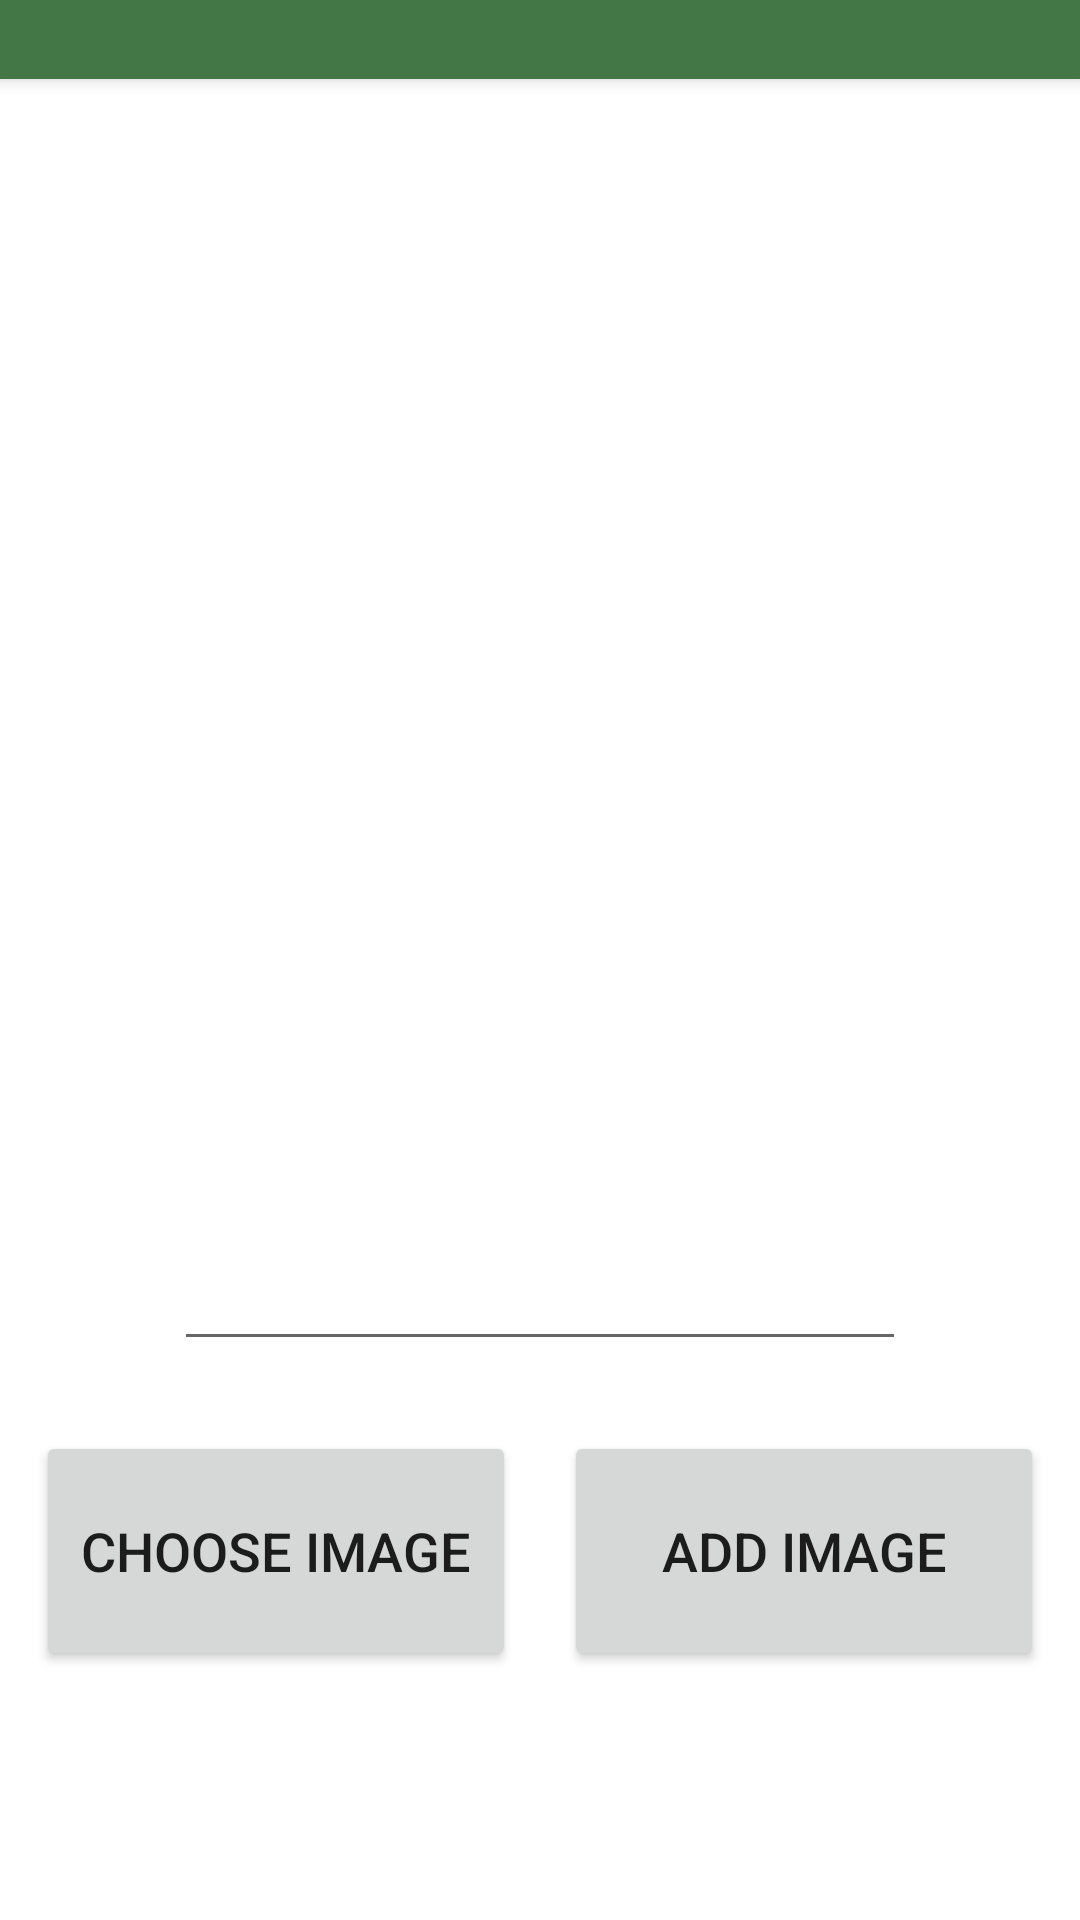

This screen was rendered from an Android layout file. Write that file and the resources it references.
<!-- AndroidManifest.xml: application theme Theme.Oblig1 -->
<!-- res/layout/activity_add.xml -->
<?xml version="1.0" encoding="utf-8"?>
<androidx.constraintlayout.widget.ConstraintLayout xmlns:android="http://schemas.android.com/apk/res/android"
    xmlns:app="http://schemas.android.com/apk/res-auto"
    xmlns:tools="http://schemas.android.com/tools"
    android:layout_width="match_parent"
    android:layout_height="match_parent"
    tools:context=".AddActivity">

    <androidx.appcompat.widget.Toolbar
        android:id="@+id/my_toolbar_AddClass"
        android:layout_width="0dp"
        android:layout_height="0dp"
        android:layout_marginBottom="50dp"
        android:background="?attr/colorPrimary"
        android:elevation="4dp"
        android:theme="@style/ThemeOverlay.AppCompat.ActionBar"
        app:layout_constraintBottom_toTopOf="@+id/imageViewAddClass"
        app:layout_constraintEnd_toEndOf="parent"
        app:layout_constraintStart_toStartOf="parent"
        app:layout_constraintTop_toTopOf="parent"
        app:popupTheme="@style/ThemeOverlay.AppCompat.Light" />

    <Button
        android:id="@+id/buttonAdd"
        android:layout_width="160dp"
        android:layout_height="80dp"
        android:layout_marginStart="8dp"
        android:layout_marginTop="30dp"
        android:layout_marginEnd="24dp"
        android:layout_marginBottom="90dp"
        android:text="@string/add_image_add_class"
        android:textSize="18sp"
        app:layout_constraintBottom_toBottomOf="parent"
        app:layout_constraintEnd_toEndOf="parent"
        app:layout_constraintStart_toEndOf="@+id/buttonChooseImageAdd"
        app:layout_constraintTop_toBottomOf="@+id/editTextAddClass" />

    <EditText
        android:id="@+id/editTextAddClass"
        android:layout_width="244dp"
        android:layout_height="74dp"
        android:layout_marginStart="80dp"
        android:layout_marginTop="24dp"
        android:layout_marginEnd="80dp"
        android:layout_marginBottom="200dp"
        android:autofillHints=""
        android:ems="10"
        android:inputType="textPersonName"
        app:layout_constraintBottom_toBottomOf="parent"
        app:layout_constraintEnd_toEndOf="parent"
        app:layout_constraintStart_toStartOf="parent"
        app:layout_constraintTop_toBottomOf="@+id/imageViewAddClass" />

    <ImageView
        android:id="@+id/imageViewAddClass"
        android:layout_width="284dp"
        android:layout_height="293dp"
        android:layout_marginStart="70dp"
        android:layout_marginTop="119dp"
        android:layout_marginEnd="70dp"
        android:layout_marginBottom="150dp"
        android:contentDescription="@string/add_image_add_class"
        app:layout_constraintBottom_toTopOf="@+id/buttonChooseImageAdd"
        app:layout_constraintEnd_toEndOf="parent"
        app:layout_constraintStart_toStartOf="parent"
        app:layout_constraintTop_toTopOf="parent"
        tools:srcCompat="@tools:sample/avatars" />

    <Button
        android:id="@+id/buttonChooseImageAdd"
        android:layout_width="160dp"
        android:layout_height="80dp"
        android:layout_marginStart="24dp"
        android:layout_marginTop="30dp"
        android:layout_marginEnd="8dp"
        android:layout_marginBottom="90dp"
        android:text="@string/choose_image"
        android:textSize="18sp"
        app:layout_constraintBottom_toBottomOf="parent"
        app:layout_constraintEnd_toStartOf="@+id/buttonAdd"
        app:layout_constraintStart_toStartOf="parent"
        app:layout_constraintTop_toBottomOf="@+id/editTextAddClass" />

</androidx.constraintlayout.widget.ConstraintLayout>
<!-- resources referenced by this layout -->
<resources>
  <string name="add_image_add_class">Add image</string>
  <string name="choose_image">Choose image</string>
  <style name="Theme.Oblig1" parent="Theme.MaterialComponents.DayNight.DarkActionBar">
          
          <item name="colorPrimary">#437746</item>
          <item name="colorPrimaryVariant">@color/purple_700</item>
          <item name="colorOnPrimary">@color/white</item>
          
          <item name="colorSecondary">@color/teal_200</item>
          <item name="colorSecondaryVariant">@color/teal_700</item>
          <item name="colorOnSecondary">@color/black</item>
          
          <item name="android:statusBarColor" tools:targetApi="l">?attr/colorPrimaryVariant</item>
          
      </style>
  <!-- not gathered from this repository: default colours our renderer supplied (Android Studio template values) -->
  <color name="purple_700">#FF3700B3</color>
  <color name="teal_200">#FF03DAC5</color>
  <color name="teal_700">#FF018786</color>
  <color name="black">#FF000000</color>
  <color name="white">#FFFFFFFF</color>
</resources>
